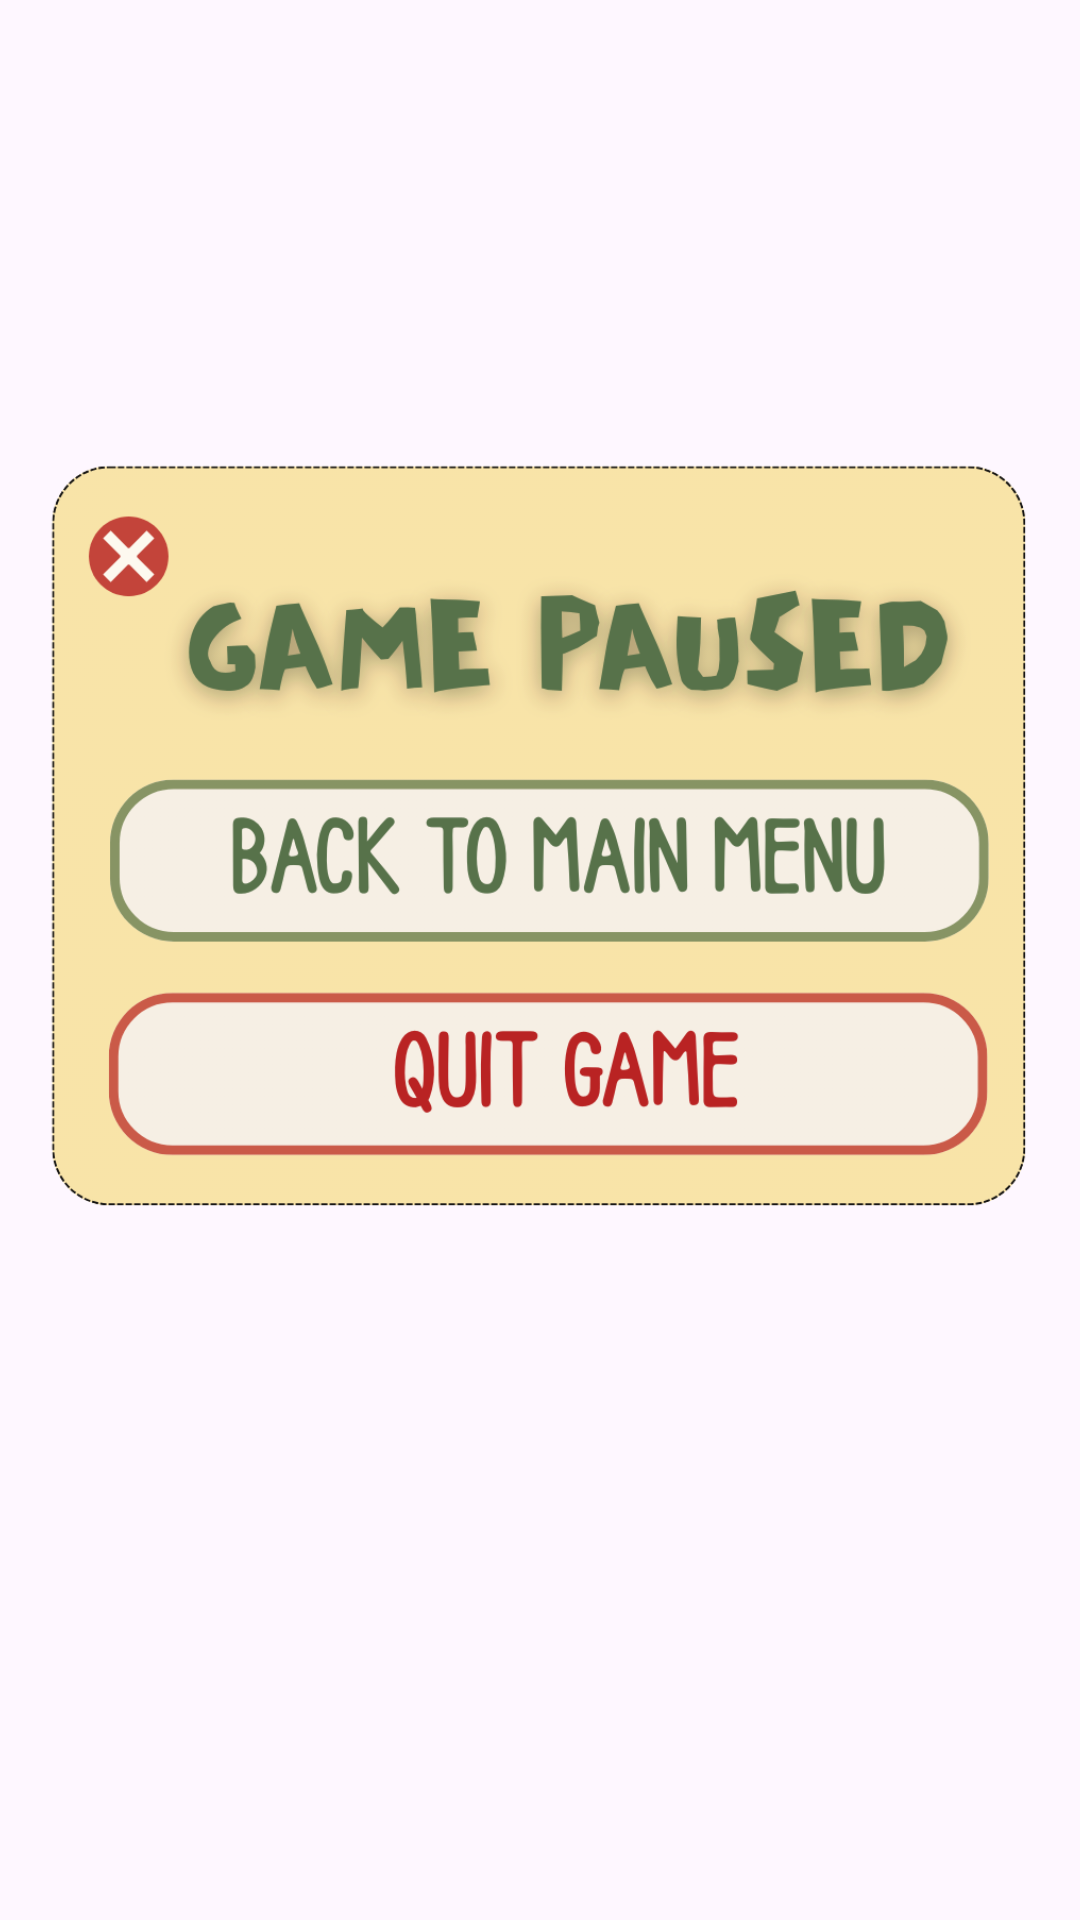

Reconstruct the res/layout file that produces this screen, plus the resources it refers to.
<!-- AndroidManifest.xml: application theme Theme.CapyBara -->
<!-- res/layout/popup_gamepaused.xml -->
<?xml version="1.0" encoding="utf-8"?>
<androidx.constraintlayout.widget.ConstraintLayout xmlns:android="http://schemas.android.com/apk/res/android"
    xmlns:app="http://schemas.android.com/apk/res-auto"
    xmlns:tools="http://schemas.android.com/tools"
    android:layout_width="match_parent"
    android:layout_height="match_parent">

    <ImageView
        android:id="@+id/imageView"
        android:layout_width="333dp"
        android:layout_height="300dp"
        app:layout_constraintBottom_toBottomOf="parent"
        app:layout_constraintEnd_toEndOf="parent"
        app:layout_constraintStart_toStartOf="parent"
        app:layout_constraintTop_toTopOf="parent"
        app:layout_constraintVertical_bias="0.38"
        app:srcCompat="@drawable/gamepaused_popup" />
</androidx.constraintlayout.widget.ConstraintLayout>
<!-- resources referenced by this layout -->
<resources>
  <!-- drawable gamepaused_popup: png bitmap (drawable, 128295 bytes) -->
  <style name="Theme.CapyBara" parent="Base.Theme.CapyBara" />
  <style name="Base.Theme.CapyBara" parent="Theme.Material3.DayNight.NoActionBar">
          
          
      </style>
</resources>
